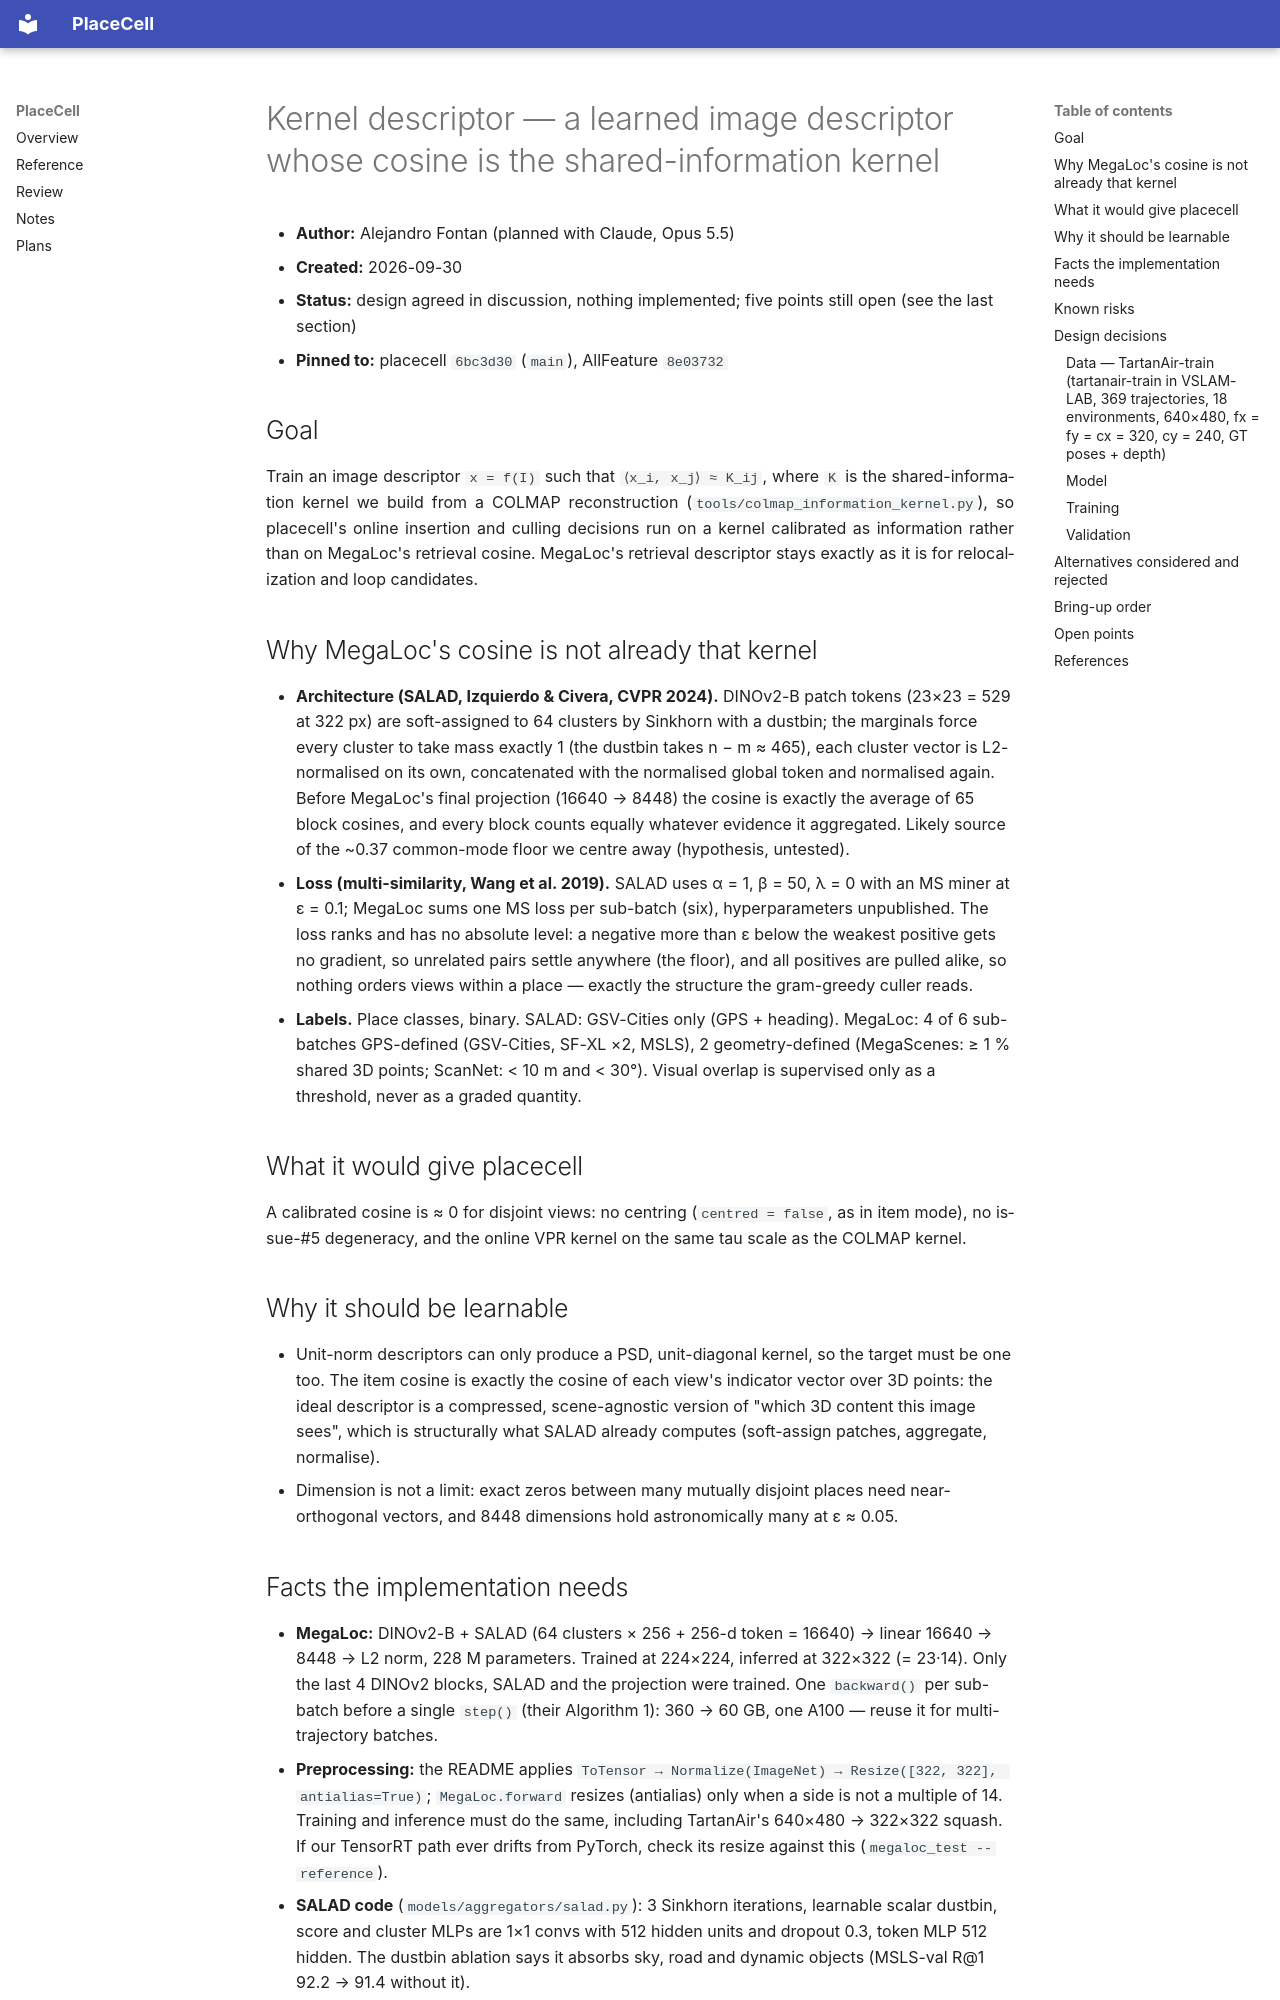

repository: alejandrofontan/placecell · page: plans/kernel_descriptor/index.html · generator: mkdocs

# Kernel descriptor — a learned image descriptor whose cosine is the shared-information kernel

- **Author:** Alejandro Fontan (planned with Claude, Opus 5.5)
- **Created:** 2026-09-30
- **Status:** design agreed in discussion, nothing implemented; five points still open (see the last section)
- **Pinned to:** placecell `6bc3d30` (`main`), AllFeature `8e03732`

## Goal

Train an image descriptor `x = f(I)` such that `⟨x_i, x_j⟩ ≈ K_ij`, where `K` is the shared-information kernel we build from a COLMAP reconstruction (`tools/colmap_information_kernel.py`), so placecell's online insertion and culling decisions run on a kernel calibrated as information rather than on MegaLoc's retrieval cosine. MegaLoc's retrieval descriptor stays exactly as it is for relocalization and loop candidates.

## Why MegaLoc's cosine is not already that kernel

- **Architecture (SALAD, Izquierdo & Civera, CVPR 2024).** DINOv2-B patch tokens (23×23 = 529 at 322 px) are soft-assigned to 64 clusters by Sinkhorn with a dustbin; the marginals force every cluster to take mass exactly 1 (the dustbin takes n − m ≈ 465), each cluster vector is L2-normalised on its own, concatenated with the normalised global token and normalised again. Before MegaLoc's final projection (16640 → 8448) the cosine is exactly the average of 65 block cosines, and every block counts equally whatever evidence it aggregated. Likely source of the ~0.37 common-mode floor we centre away (hypothesis, untested).
- **Loss (multi-similarity, Wang et al. 2019).** SALAD uses α = 1, β = 50, λ = 0 with an MS miner at ε = 0.1; MegaLoc sums one MS loss per sub-batch (six), hyperparameters unpublished. The loss ranks and has no absolute level: a negative more than ε below the weakest positive gets no gradient, so unrelated pairs settle anywhere (the floor), and all positives are pulled alike, so nothing orders views within a place — exactly the structure the gram-greedy culler reads.
- **Labels.** Place classes, binary. SALAD: GSV-Cities only (GPS + heading). MegaLoc: 4 of 6 sub-batches GPS-defined (GSV-Cities, SF-XL ×2, MSLS), 2 geometry-defined (MegaScenes: ≥ 1 % shared 3D points; ScanNet: < 10 m and < 30°). Visual overlap is supervised only as a threshold, never as a graded quantity.

## What it would give placecell

A calibrated cosine is ≈ 0 for disjoint views: no centring (`centred = false`, as in item mode), no issue-#5 degeneracy, and the online VPR kernel on the same tau scale as the COLMAP kernel.

## Why it should be learnable

- Unit-norm descriptors can only produce a PSD, unit-diagonal kernel, so the target must be one too. The item cosine is exactly the cosine of each view's indicator vector over 3D points: the ideal descriptor is a compressed, scene-agnostic version of "which 3D content this image sees", which is structurally what SALAD already computes (soft-assign patches, aggregate, normalise).
- Dimension is not a limit: exact zeros between many mutually disjoint places need near-orthogonal vectors, and 8448 dimensions hold astronomically many at ε ≈ 0.05.
